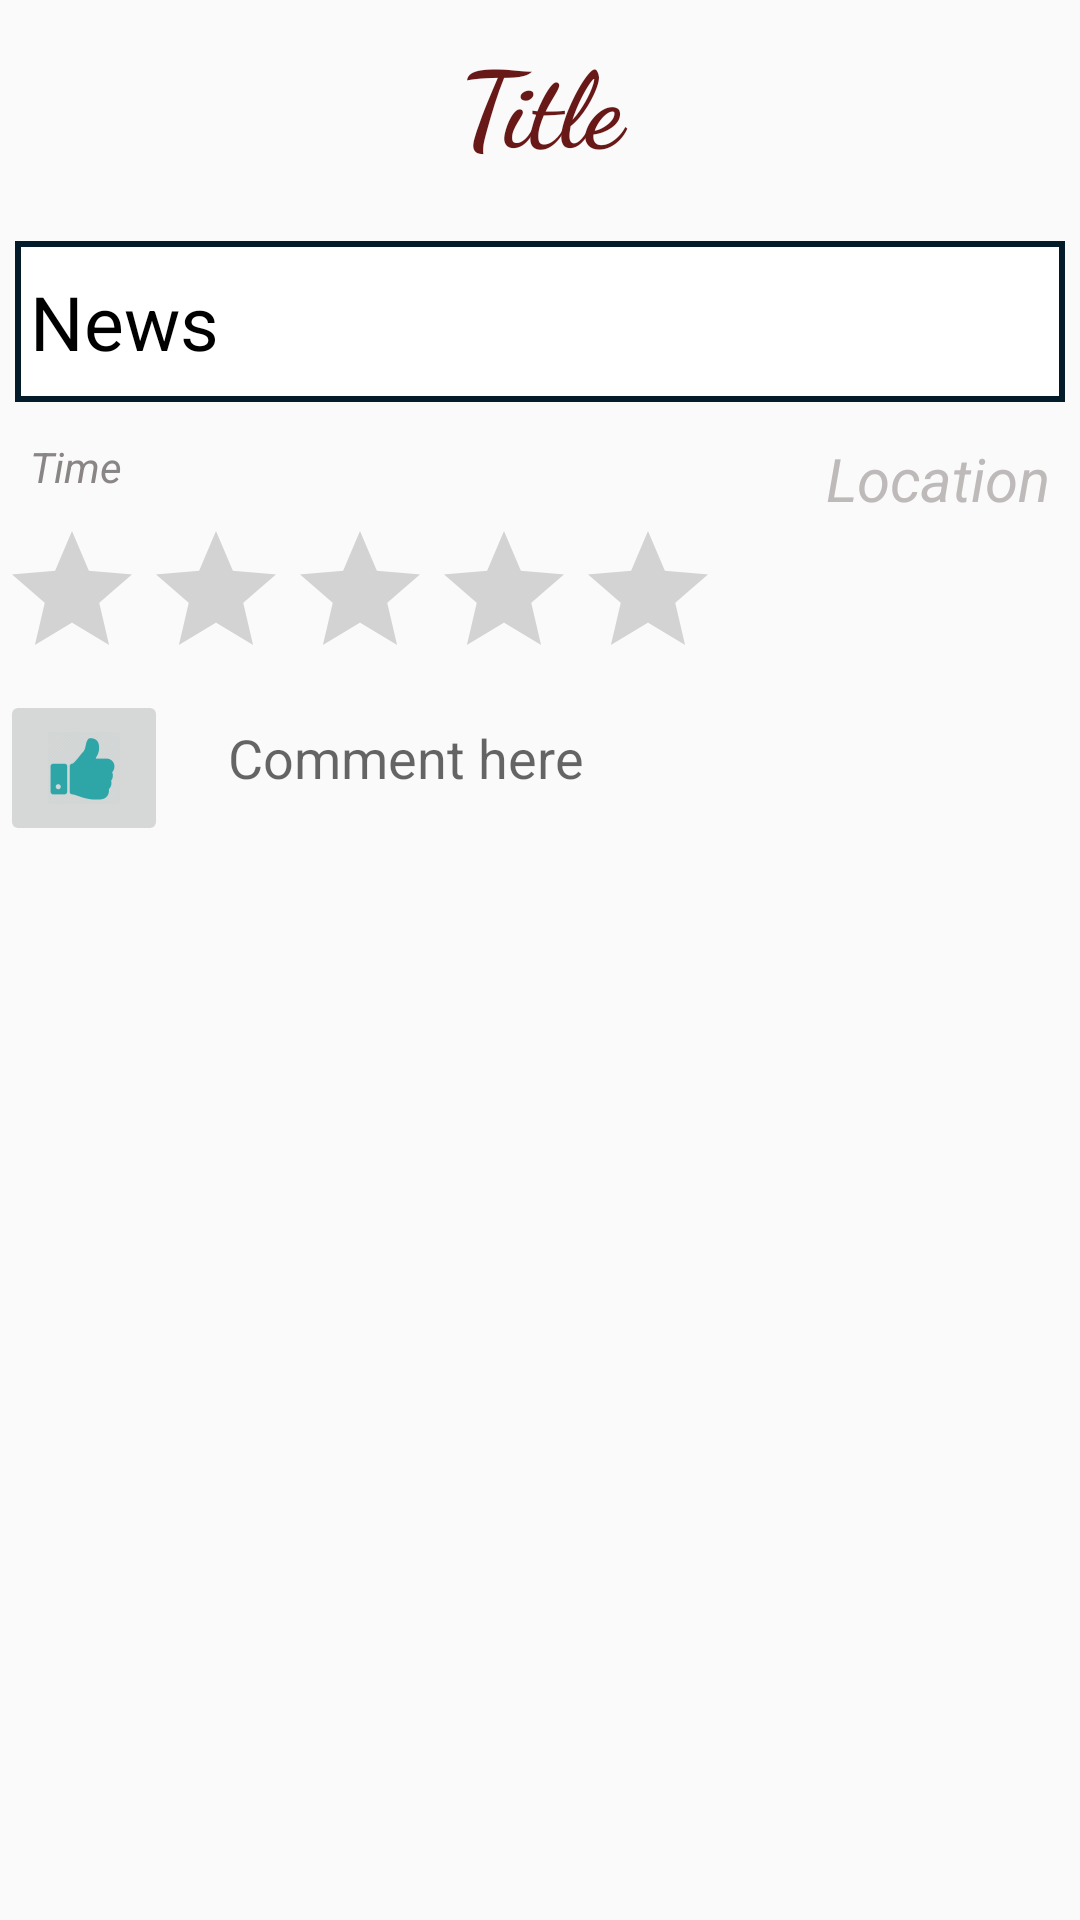

Layout XML and referenced resources for this Android screen:
<!-- AndroidManifest.xml: application theme AppTheme -->
<!-- res/layout/activity_details.xml -->
<?xml version="1.0" encoding="utf-8"?>
<ScrollView android:layout_width="match_parent"
    android:layout_height="wrap_content"
    xmlns:app="http://schemas.android.com/apk/res-auto"
    xmlns:android="http://schemas.android.com/apk/res/android">
<LinearLayout
    xmlns:android="http://schemas.android.com/apk/res/android"
    xmlns:tools="http://schemas.android.com/tools"
    android:id="@+id/activity_food_details"
    android:layout_width="match_parent"
    android:layout_height="match_parent"
    android:orientation="vertical"
    tools:context="com.example.sultanahmed.crimenewsbd.Details">

    <LinearLayout
        android:layout_width="match_parent"
        android:layout_height="wrap_content"
        android:orientation="vertical">

    <LinearLayout

        android:layout_margin="10dp"
        android:layout_marginTop="20dp"
        android:layout_width="match_parent"
        android:layout_height="wrap_content"
        android:orientation="horizontal">

        <TextView
            android:gravity="center"
            android:text="Title"
            android:layout_width="match_parent"
            android:layout_height="wrap_content"
            android:textSize="35sp"
            android:textColor="#691818"
            android:textStyle="bold"
            android:fontFamily="cursive"
            android:id="@+id/title"
             />

    </LinearLayout>

    <LinearLayout
        android:background="@drawable/border"
        android:layout_marginHorizontal="5dp"
        android:layout_marginTop="12dp"
        android:layout_width="match_parent"
        android:layout_height="wrap_content"
        android:orientation="horizontal">
        <TextView
            android:paddingHorizontal="5dp"
            android:paddingVertical="10dp"
            android:id="@+id/news"
            android:layout_width="match_parent"
            android:layout_height="match_parent"
            android:text="News"
            android:textColor="#000000"
            android:textSize="25sp" />

    </LinearLayout>

    <RelativeLayout
        android:layout_marginLeft="10dp"
        android:layout_marginTop="12dp"
        android:layout_width="match_parent"
        android:layout_height="wrap_content">

        <TextView
            android:text="Time "
            android:layout_alignParentLeft="true"
            android:textColor="#8b8686"
            android:textStyle="italic"
            android:layout_gravity="center"
            android:layout_width="wrap_content"
            android:layout_height="wrap_content"
            android:id="@+id/time" />

        <TextView
            android:text="Location "
            android:textColor="#bebaba"
            android:layout_alignParentRight="true"
            android:textSize="20sp"
            android:textStyle="italic"
            android:gravity="right"
            android:textAlignment="gravity"
            android:layout_width="wrap_content"
            android:layout_height="wrap_content"
            android:paddingRight="5dp"
            android:id="@+id/location" />

    </RelativeLayout>
    </LinearLayout>

    <RatingBar
        android:id="@+id/ratingBar2"
        android:layout_width="wrap_content"
        android:layout_height="wrap_content"
        android:layout_above="@+id/editText"
        android:layout_centerHorizontal="true" />
    <LinearLayout
        android:layout_width="match_parent"
        android:layout_height="wrap_content"
        android:orientation="horizontal">

    <ImageButton
        android:id="@+id/imageButton2"
        android:layout_width="wrap_content"
        android:layout_height="wrap_content"
        android:layout_alignParentBottom="true"
        android:layout_alignParentStart="true"
        android:layout_marginBottom="19dp"
        app:srcCompat="@drawable/ic_action_name_like2" />

    <EditText
        android:id="@+id/editText"
        android:layout_width="match_parent"
        android:layout_height="45dp"
        android:background="@android:color/transparent"
        android:layout_alignBottom="@+id/imageButton2"
        android:layout_alignTop="@+id/imageButton2"
        android:layout_toEndOf="@+id/imageButton2"
        android:ems="10"
        android:paddingLeft="20dp"
        android:inputType="textPersonName"
        android:hint="Comment here" />
    </LinearLayout>


</LinearLayout>
</ScrollView>
<!-- resources referenced by this layout -->
<resources>
  <!-- drawable border (drawable) -->
  <shape xmlns:android="http://schemas.android.com/apk/res/android" android:shape="rectangle" >
      <solid android:color="@android:color/white" />
      <stroke
          android:width="2dip"
          android:color="#041c29"/>
  </shape>
  <!-- drawable ic_action_name_like2: png bitmap (drawable-hdpi, 851 bytes) -->
  <style name="AppTheme" parent="Theme.AppCompat.Light.DarkActionBar">
          
          <item name="colorPrimary">@color/colorPrimary</item>
          <item name="colorPrimaryDark">@color/colorPrimaryDark</item>
          <item name="colorAccent">@color/colorAccent</item>
      </style>
  <color name="colorPrimary">#080002</color>
  <color name="colorPrimaryDark">#33428c</color>
  <color name="colorAccent">#FF4081</color>
</resources>
